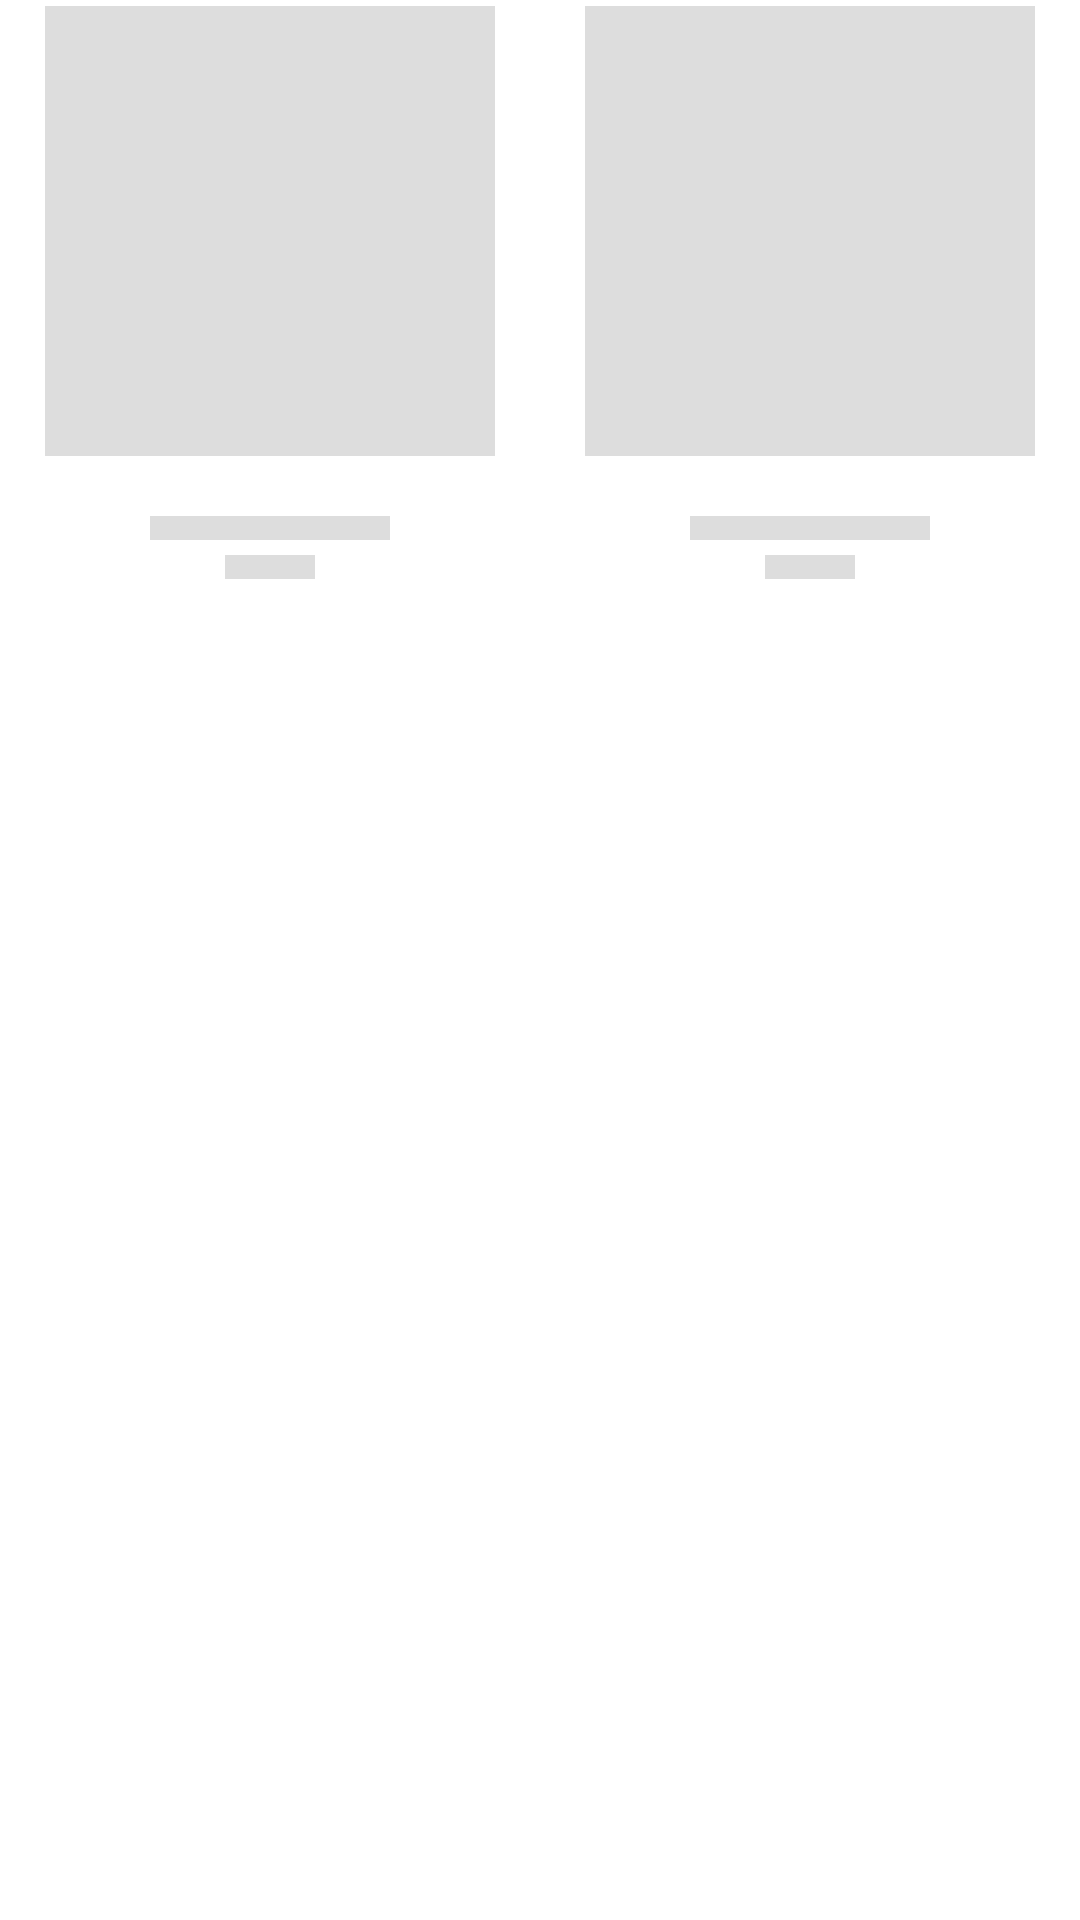

The Android layout XML behind this screen, and the referenced resources:
<!-- AndroidManifest.xml: application theme AppTheme -->
<!-- res/layout/product_shimmer.xml -->
<?xml version="1.0" encoding="utf-8"?>
<LinearLayout xmlns:android="http://schemas.android.com/apk/res/android"
    xmlns:app="http://schemas.android.com/apk/res-auto"
    xmlns:tools="http://schemas.android.com/tools"
    android:layout_width="match_parent"
    android:layout_height="wrap_content">

    <LinearLayout
        android:layout_width="match_parent"
        android:layout_height="wrap_content"
        android:layout_margin="2dp"
        android:layout_weight="1"
        android:gravity="center"
        android:orientation="vertical">

        <View
            android:id="@+id/thumbnail"
            android:layout_width="150dp"
            android:layout_height="150dp"
            android:background="@color/background" />

        <View
            android:layout_width="20dp"
            android:layout_height="20dp">

        </View>

        <View
            android:layout_width="80dp"
            android:layout_height="@dimen/placeholderTextHeight"
            android:background="@color/background" />

        <View
            android:layout_width="30dp"
            android:layout_height="@dimen/placeholderTextHeight"
            android:layout_marginTop="5dp"
            android:background="@color/background" />
    </LinearLayout>

    <LinearLayout
        android:layout_width="match_parent"
        android:layout_height="wrap_content"
        android:layout_margin="2dp"
        android:layout_weight="1"
        android:gravity="center"
        android:orientation="vertical">

        <View
            android:id="@+id/thumbnail4"
            android:layout_width="150dp"
            android:layout_height="150dp"
            android:background="@color/background" />

        <View
            android:layout_width="20dp"
            android:layout_height="20dp">

        </View>

        <View
            android:layout_width="80dp"
            android:layout_height="@dimen/placeholderTextHeight"
            android:background="@color/background" />

        <View
            android:layout_width="30dp"
            android:layout_height="@dimen/placeholderTextHeight"
            android:layout_marginTop="5dp"
            android:background="@color/background" />
    </LinearLayout>

</LinearLayout>
<!-- resources referenced by this layout -->
<resources>
  <color name="background">#dddddd</color>
  <dimen name="placeholderTextHeight">8dp</dimen>
</resources>
